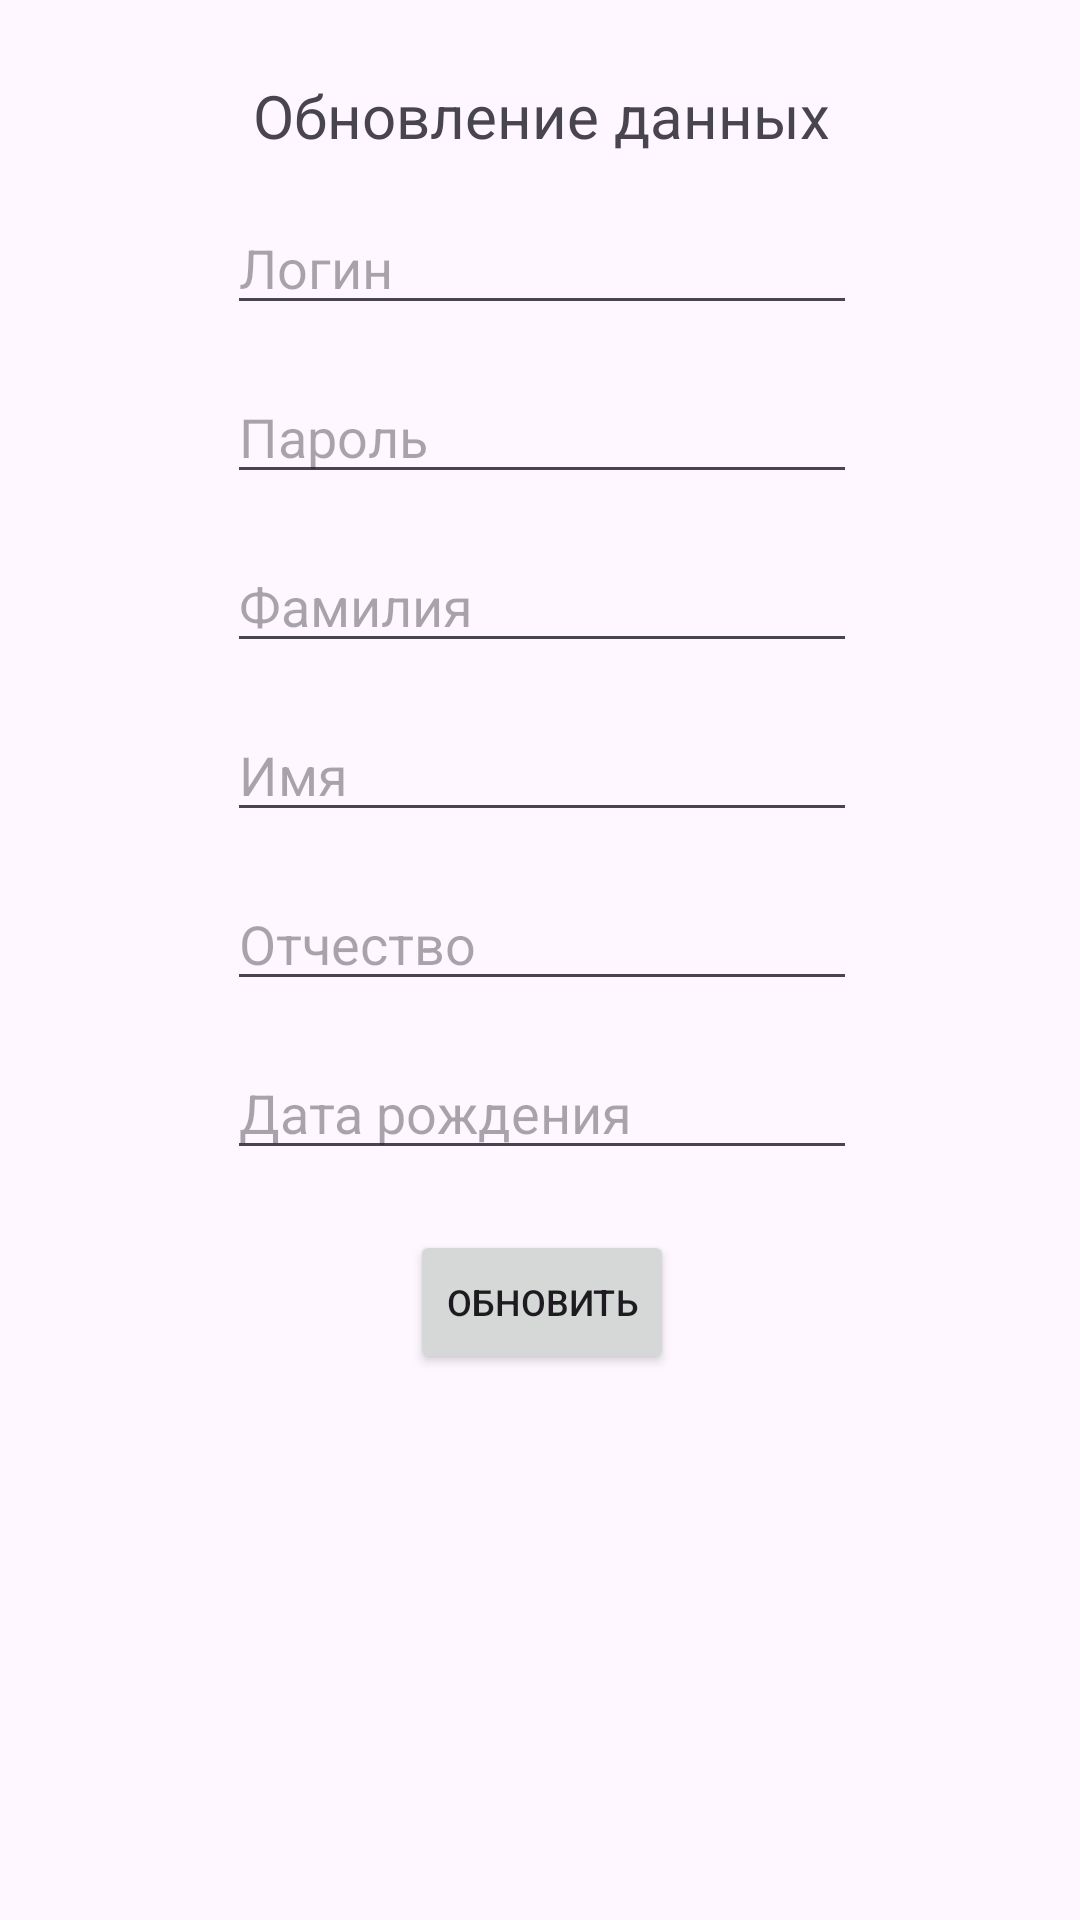

Produce the Android XML layout that renders to this screen, including the resource entries it uses.
<!-- AndroidManifest.xml: application theme Theme.Massage_salon -->
<!-- res/layout/activity_edit_user_data.xml -->
<?xml version="1.0" encoding="utf-8"?>
<androidx.constraintlayout.widget.ConstraintLayout xmlns:android="http://schemas.android.com/apk/res/android"
    xmlns:app="http://schemas.android.com/apk/res-auto"
    xmlns:tools="http://schemas.android.com/tools"
    android:layout_width="match_parent"
    android:layout_height="match_parent"
    tools:context=".EditUserDataActivity">

    <TextView
        android:id="@+id/tvReg"
        android:layout_width="wrap_content"
        android:layout_height="wrap_content"
        android:layout_marginTop="25dp"
        android:text="Обновление данных"
        android:textSize="20sp"
        app:layout_constraintEnd_toEndOf="parent"
        app:layout_constraintHorizontal_bias="0.503"
        app:layout_constraintStart_toStartOf="parent"
        app:layout_constraintTop_toTopOf="parent" />

    <EditText
        android:id="@+id/editLogin"
        android:layout_width="wrap_content"
        android:layout_height="wrap_content"
        android:layout_marginTop="15dp"
        android:ems="10"
        android:hint="Логин"
        android:inputType="text"
        android:focusable="false"
        android:cursorVisible="false"
        app:layout_constraintEnd_toEndOf="@+id/tvReg"
        app:layout_constraintStart_toStartOf="@+id/tvReg"
        app:layout_constraintTop_toBottomOf="@+id/tvReg" />

    <EditText
        android:id="@+id/editPassword"
        android:layout_width="wrap_content"
        android:layout_height="wrap_content"
        android:layout_marginTop="15dp"
        android:ems="10"
        android:hint="Пароль"
        android:inputType="text"
        app:layout_constraintEnd_toEndOf="@+id/editLogin"
        app:layout_constraintTop_toBottomOf="@+id/editLogin" />

    <EditText
        android:id="@+id/editSecondName"
        android:layout_width="wrap_content"
        android:layout_height="wrap_content"
        android:layout_marginTop="15dp"
        android:ems="10"
        android:hint="Фамилия"
        android:inputType="text"
        app:layout_constraintEnd_toEndOf="@+id/editPassword"
        app:layout_constraintStart_toStartOf="@+id/editPassword"
        app:layout_constraintTop_toBottomOf="@+id/editPassword" />

    <EditText
        android:id="@+id/editFirstName"
        android:layout_width="wrap_content"
        android:layout_height="wrap_content"
        android:layout_marginTop="15dp"
        android:ems="10"
        android:hint="Имя"
        android:inputType="text"
        app:layout_constraintEnd_toEndOf="@+id/editSecondName"
        app:layout_constraintStart_toStartOf="@+id/editSecondName"
        app:layout_constraintTop_toBottomOf="@+id/editSecondName" />

    <EditText
        android:id="@+id/editPatronymic"
        android:layout_width="wrap_content"
        android:layout_height="wrap_content"
        android:layout_marginTop="15dp"
        android:ems="10"
        android:hint="Отчество"
        android:inputType="text"
        app:layout_constraintEnd_toEndOf="@+id/editFirstName"
        app:layout_constraintStart_toStartOf="@+id/editFirstName"
        app:layout_constraintTop_toBottomOf="@+id/editFirstName" />

    <EditText
        android:id="@+id/editBirthdayDate"
        android:layout_width="wrap_content"
        android:layout_height="wrap_content"
        android:layout_marginTop="15dp"
        android:ems="10"
        android:hint="Дата рождения"
        android:inputType="text"
        app:layout_constraintEnd_toEndOf="@+id/editPatronymic"
        app:layout_constraintStart_toStartOf="@+id/editPatronymic"
        app:layout_constraintTop_toBottomOf="@+id/editPatronymic" />

    <Button
        android:id="@+id/buttonSave"
        android:layout_width="wrap_content"
        android:layout_height="wrap_content"
        android:layout_marginTop="20dp"
        android:text="Обновить"
        android:textSize="12sp"
        app:layout_constraintEnd_toEndOf="@+id/editBirthdayDate"
        app:layout_constraintStart_toStartOf="@+id/editBirthdayDate"
        app:layout_constraintTop_toBottomOf="@+id/editBirthdayDate" />

</androidx.constraintlayout.widget.ConstraintLayout>
<!-- resources referenced by this layout -->
<resources>
  <style name="Theme.Massage_salon" parent="Base.Theme.Massage_salon" />
  <style name="Base.Theme.Massage_salon" parent="Theme.Material3.DayNight.NoActionBar">
          
          
      </style>
</resources>
